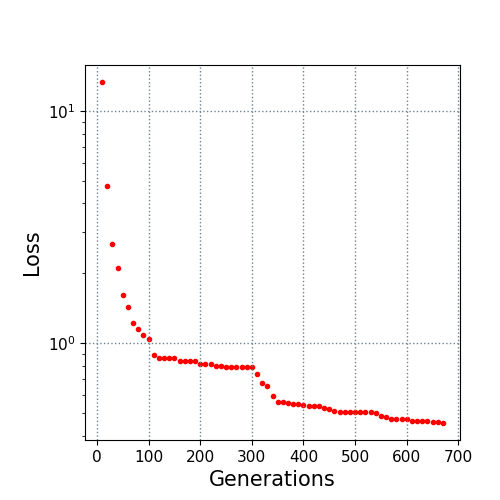

Source data for this figure (header and first rows):
10.0, 13.331035
20.0, 4.776
30.0, 2.686
40.0, 2.101
50.0, 1.615
60.0, 1.434
70.0, 1.226
80.0, 1.151
90.0, 1.087
100.0, 1.041
110.0, 0.888
120.0, 0.8682
130.0, 0.8658
140.0, 0.861
150.0, 0.861
160.0, 0.8421
170.0, 0.837
180.0, 0.837
190.0, 0.837
200.0, 0.8137
210.0, 0.8137
220.0, 0.8137
230.0, 0.8022
240.0, 0.8022
250.0, 0.792
260.0, 0.792
270.0, 0.792
280.0, 0.792
290.0, 0.792
300.0, 0.792
310.0, 0.7374
320.0, 0.6766
330.0, 0.6523
340.0, 0.5915
350.0, 0.5563
360.0, 0.5563
370.0, 0.552
380.0, 0.5502
390.0, 0.5461
400.0, 0.5426
410.0, 0.5385
420.0, 0.5385
430.0, 0.5385
440.0, 0.5279
450.0, 0.5228
460.0, 0.513
470.0, 0.5082
480.0, 0.5076
490.0, 0.5076
500.0, 0.5051
510.0, 0.5051
520.0, 0.5051
530.0, 0.5051
540.0, 0.5015
550.0, 0.4871
560.0, 0.483
570.0, 0.4727
580.0, 0.4727
590.0, 0.4727
600.0, 0.4727
610.0, 0.4634
... 6 more rows
